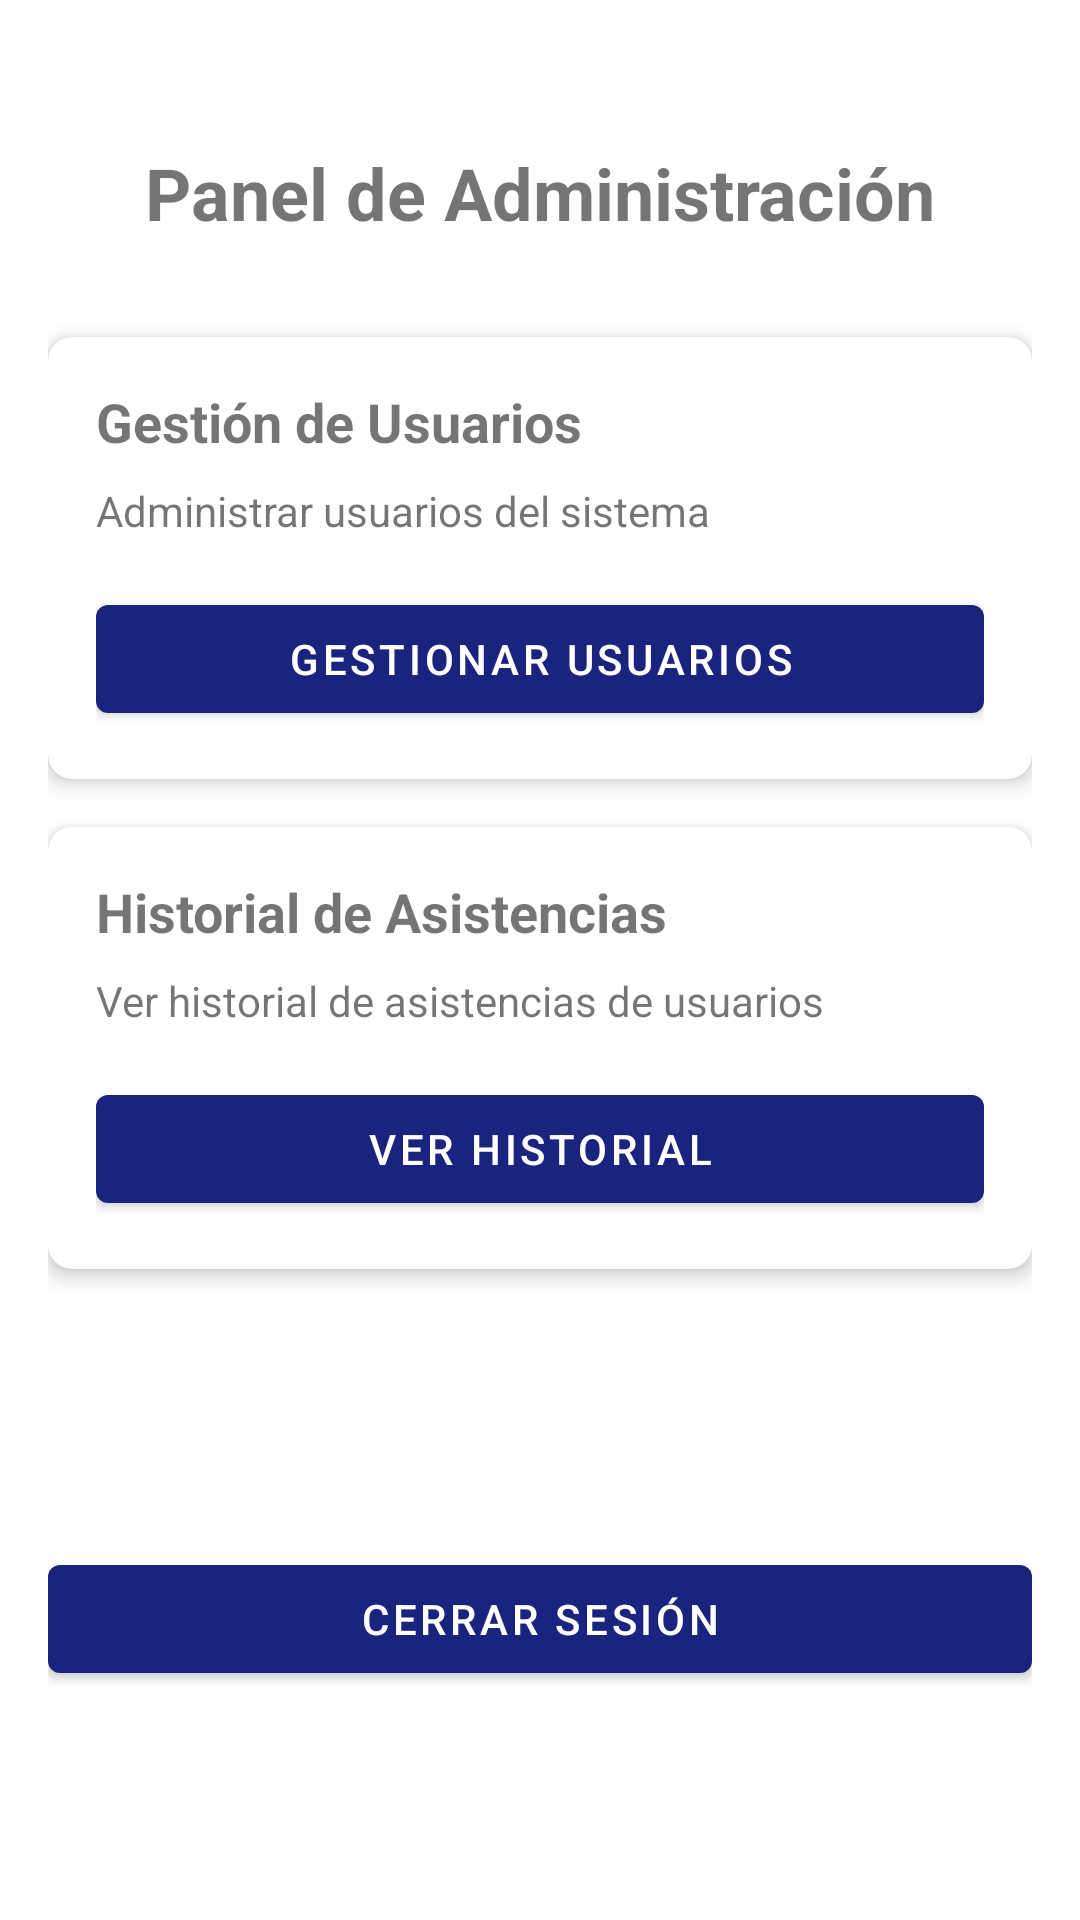

Write the Android layout XML for this screen, with the resource values it uses.
<!-- AndroidManifest.xml: application theme Theme.GestionAsistencia -->
<!-- res/layout/activity_admin_dashboard.xml -->
<?xml version="1.0" encoding="utf-8"?>
<androidx.constraintlayout.widget.ConstraintLayout xmlns:android="http://schemas.android.com/apk/res/android"
    xmlns:app="http://schemas.android.com/apk/res-auto"
    android:layout_width="match_parent"
    android:layout_height="match_parent"
    android:padding="16dp">

    <TextView
        android:id="@+id/tvWelcome"
        android:layout_width="wrap_content"
        android:layout_height="wrap_content"
        android:text="Panel de Administración"
        android:textSize="24sp"
        android:textStyle="bold"
        app:layout_constraintTop_toTopOf="parent"
        app:layout_constraintStart_toStartOf="parent"
        app:layout_constraintEnd_toEndOf="parent"
        android:layout_marginTop="32dp" />

    <com.google.android.material.card.MaterialCardView
        android:id="@+id/cardManageUsers"
        android:layout_width="match_parent"
        android:layout_height="wrap_content"
        android:layout_marginTop="32dp"
        app:cardCornerRadius="8dp"
        app:cardElevation="4dp"
        app:layout_constraintTop_toBottomOf="@id/tvWelcome">

        <LinearLayout
            android:layout_width="match_parent"
            android:layout_height="wrap_content"
            android:orientation="vertical"
            android:padding="16dp">

            <TextView
                android:layout_width="wrap_content"
                android:layout_height="wrap_content"
                android:text="Gestión de Usuarios"
                android:textSize="18sp"
                android:textStyle="bold" />

            <TextView
                android:layout_width="wrap_content"
                android:layout_height="wrap_content"
                android:text="Administrar usuarios del sistema"
                android:layout_marginTop="8dp" />

            <com.google.android.material.button.MaterialButton
                android:id="@+id/btnManageUsers"
                android:layout_width="match_parent"
                android:layout_height="wrap_content"
                android:text="Gestionar Usuarios"
                android:layout_marginTop="16dp" />
        </LinearLayout>
    </com.google.android.material.card.MaterialCardView>

    <com.google.android.material.card.MaterialCardView
        android:id="@+id/cardAttendanceHistory"
        android:layout_width="match_parent"
        android:layout_height="wrap_content"
        android:layout_marginTop="16dp"
        app:cardCornerRadius="8dp"
        app:cardElevation="4dp"
        app:layout_constraintTop_toBottomOf="@id/cardManageUsers">

        <LinearLayout
            android:layout_width="match_parent"
            android:layout_height="wrap_content"
            android:orientation="vertical"
            android:padding="16dp">

            <TextView
                android:layout_width="wrap_content"
                android:layout_height="wrap_content"
                android:text="Historial de Asistencias"
                android:textSize="18sp"
                android:textStyle="bold" />

            <TextView
                android:layout_width="wrap_content"
                android:layout_height="wrap_content"
                android:text="Ver historial de asistencias de usuarios"
                android:layout_marginTop="8dp" />

            <com.google.android.material.button.MaterialButton
                android:id="@+id/btnAttendanceHistory"
                android:layout_width="match_parent"
                android:layout_height="wrap_content"
                android:text="Ver Historial"
                android:layout_marginTop="16dp" />
        </LinearLayout>
    </com.google.android.material.card.MaterialCardView>

    <com.google.android.material.button.MaterialButton
        android:id="@+id/btnLogout"
        android:layout_width="match_parent"
        android:layout_height="wrap_content"
        android:text="Cerrar Sesión"
        android:layout_marginTop="32dp"
        app:layout_constraintBottom_toBottomOf="parent"
        app:layout_constraintTop_toBottomOf="@id/cardAttendanceHistory" />

</androidx.constraintlayout.widget.ConstraintLayout>
<!-- resources referenced by this layout -->
<resources>
  <style name="Theme.GestionAsistencia" parent="Theme.MaterialComponents.Light.NoActionBar">
          <item name="colorPrimary">@color/primary</item>
          <item name="colorPrimaryDark">@color/primary_dark</item>
          <item name="colorAccent">@color/accent</item>
          <item name="android:windowBackground">@color/white</item>
          <item name="android:statusBarColor">@color/primary_dark</item>
      </style>
  <color name="primary">#1A237E</color>
  <color name="primary_dark">#0D47A1</color>
  <color name="accent">#2962FF</color>
  <color name="white">#FFFFFFFF</color>
</resources>
